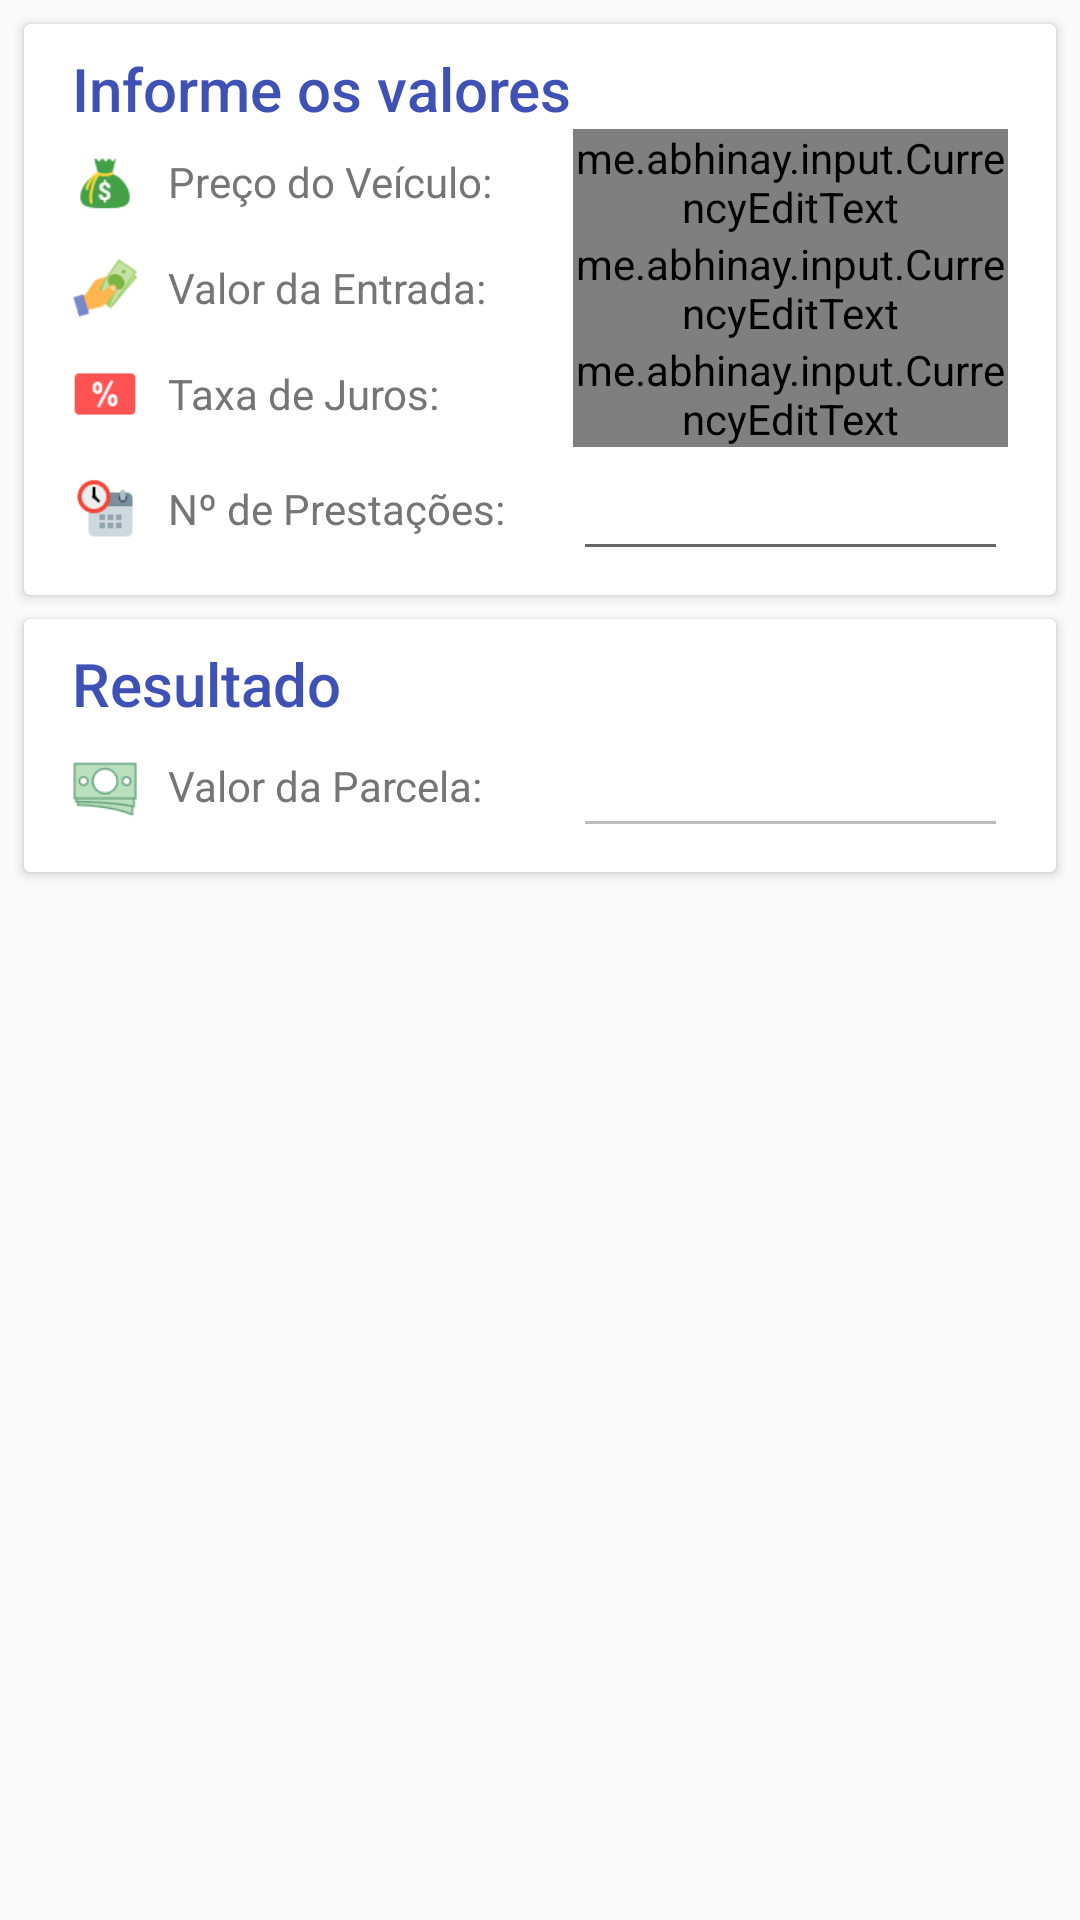

This screen was rendered from an Android layout file. Write that file and the resources it references.
<!-- AndroidManifest.xml: application theme AppTheme -->
<!-- res/layout/simcalc_fin_veiculo_p.xml -->
<?xml version="1.0" encoding="utf-8"?>
<androidx.core.widget.NestedScrollView xmlns:android="http://schemas.android.com/apk/res/android"
    xmlns:app="http://schemas.android.com/apk/res-auto"
    android:layout_width="match_parent"
    android:layout_height="wrap_content"
    xmlns:tools="http://schemas.android.com/tools"
    app:layout_behavior="@string/appbar_scrolling_view_behavior">

    <LinearLayout
        android:layout_width="match_parent"
        android:layout_height="wrap_content"
        android:orientation="vertical">

        <androidx.cardview.widget.CardView
            android:layout_width="match_parent"
            android:layout_height="wrap_content"
            android:layout_margin="8dp">

            <LinearLayout
                style="@style/Widget.CardContent"
                android:layout_width="match_parent"
                android:layout_height="wrap_content"
                android:orientation="vertical">

                <TextView style="@style/itemSimcalcTitle"
                    android:text="@string/lbl_calculo"
                    android:layout_width="match_parent"
                    android:layout_height="wrap_content"
                    android:id="@+id/tv_titulo_calculo" />


                <LinearLayout
                    android:layout_width="match_parent"
                    android:layout_height="wrap_content"
                    android:orientation="horizontal">

                    <ImageView
                        android:layout_width="22dp"
                        android:layout_height="22dp"
                        android:layout_gravity="center_vertical"
                        android:background="@mipmap/ic_money_bag"
                        tools:ignore="ContentDescription" />

                    <TextView
                        android:id="@+id/tv_preco_veiculo"
                        style="@style/itemSubTitle"
                        android:layout_width="match_parent"
                        android:layout_height="match_parent"
                        android:layout_weight="1"
                        android:gravity="center_vertical"
                        android:paddingLeft="10dp"
                        android:paddingStart="10dp"
                        android:text="@string/lbl_preco_do_veiculo"
                        tools:ignore="RtlSymmetry" />

                    <me.abhinay.input.CurrencyEditText
                        android:layout_width="match_parent"
                        android:layout_height="wrap_content"
                        android:inputType="numberDecimal"
                        android:layout_gravity="end"
                        android:textAlignment="textEnd"
                        android:ems="10"
                        android:id="@+id/et_preco_veiculo"
                        android:layout_weight="1"/>
                </LinearLayout>

                <LinearLayout
                    android:layout_width="match_parent"
                    android:layout_height="wrap_content"
                    android:orientation="horizontal">

                    <ImageView
                        android:layout_width="22dp"
                        android:layout_height="22dp"
                        android:layout_gravity="center_vertical"
                        android:background="@mipmap/ic_cash_in_hand"
                        tools:ignore="ContentDescription" />

                    <TextView
                        android:id="@+id/tv_valor_da_entrada"
                        style="@style/itemSubTitle"
                        android:layout_width="match_parent"
                        android:layout_height="match_parent"
                        android:layout_weight="1"
                        android:gravity="center_vertical"
                        android:paddingLeft="10dp"
                        android:paddingStart="10dp"
                        android:text="@string/lbl_valor_da_entrada"
                        tools:ignore="RtlSymmetry" />

                    <me.abhinay.input.CurrencyEditText
                        android:id="@+id/et_valor_da_entrada"
                        android:layout_width="match_parent"
                        android:layout_height="wrap_content"
                        android:layout_gravity="end"
                        android:layout_weight="1"
                        android:ems="10"
                        android:inputType="numberDecimal"
                        android:textAlignment="textEnd" />
                </LinearLayout>

                <LinearLayout
                    android:layout_width="match_parent"
                    android:layout_height="wrap_content"
                    android:orientation="horizontal">

                    <ImageView
                        android:layout_width="22dp"
                        android:layout_height="22dp"
                        android:layout_gravity="center_vertical"
                        android:background="@mipmap/ic_loyalty_card"
                        tools:ignore="ContentDescription" />

                    <TextView
                        android:id="@+id/tv_taxa_de_juros"
                        style="@style/itemSubTitle"
                        android:layout_width="match_parent"
                        android:layout_height="match_parent"
                        android:layout_weight="1"
                        android:gravity="center_vertical"
                        android:paddingLeft="10dp"
                        android:paddingStart="10dp"
                        android:text="@string/lbl_taxa_de_juros"
                        tools:ignore="RtlSymmetry" />

                    <me.abhinay.input.CurrencyEditText
                        android:layout_width="match_parent"
                        android:layout_height="wrap_content"
                        android:inputType="numberDecimal"
                        android:layout_gravity="end"
                        android:textAlignment="textEnd"
                        android:ems="10"
                        android:id="@+id/et_taxa_de_juros"
                        android:layout_weight="1"/>
                </LinearLayout>

                <LinearLayout
                    android:layout_width="match_parent"
                    android:layout_height="wrap_content"
                    android:orientation="horizontal">

                    <ImageView
                        android:layout_width="22dp"
                        android:layout_height="22dp"
                        android:layout_gravity="center_vertical"
                        android:background="@mipmap/ic_overtime"
                        tools:ignore="ContentDescription" />

                    <TextView
                        android:id="@+id/tv_periodo"
                        style="@style/itemSubTitle"
                        android:layout_width="match_parent"
                        android:layout_height="match_parent"
                        android:layout_weight="1"
                        android:gravity="center_vertical"
                        android:paddingLeft="10dp"
                        android:paddingStart="10dp"
                        android:text="@string/lbl_prestacoes"
                        tools:ignore="RtlSymmetry" />

                    <EditText
                        android:layout_width="match_parent"
                        android:layout_height="wrap_content"
                        android:inputType="number"
                        android:layout_gravity="end"
                        android:textAlignment="textEnd"
                        android:ems="10"
                        android:id="@+id/et_periodo"
                        android:layout_weight="1" />
                </LinearLayout>

            </LinearLayout>

        </androidx.cardview.widget.CardView>

        <androidx.cardview.widget.CardView
            android:layout_width="match_parent"
            android:layout_height="wrap_content"
            android:layout_marginBottom="8dp"
            android:layout_marginLeft="8dp"
            android:layout_marginRight="8dp">

            <LinearLayout style="@style/Widget.CardContent"
                android:layout_width="match_parent"
                android:layout_height="wrap_content"
                android:orientation="vertical">

                <TextView style="@style/itemSimcalcTitle"
                    android:text="@string/lbl_resultado"
                    android:layout_width="match_parent"
                    android:layout_height="wrap_content"
                    android:id="@+id/tv_resultado" />

                <LinearLayout
                    android:layout_width="match_parent"
                    android:layout_height="wrap_content"
                    android:orientation="horizontal">

                    <ImageView
                        android:layout_width="22dp"
                        android:layout_height="22dp"
                        android:layout_gravity="center_vertical"
                        android:background="@mipmap/ic_money"
                        tools:ignore="ContentDescription" />

                    <TextView
                        android:id="@+id/tv_valor_da_parcela"
                        style="@style/itemSubTitle"
                        android:layout_width="match_parent"
                        android:layout_height="match_parent"
                        android:layout_weight="1"
                        android:gravity="center_vertical"
                        android:paddingLeft="10dp"
                        android:paddingStart="10dp"
                        android:text="@string/lbl_valor_da_parcela"
                        tools:ignore="RtlSymmetry" />

                    <EditText
                        android:id="@+id/et_valor_da_parcela"
                        android:layout_width="match_parent"
                        android:layout_height="wrap_content"
                        android:layout_gravity="end"
                        android:layout_weight="1"
                        android:ems="10"
                        android:enabled="false"
                        android:inputType="numberDecimal"
                        android:textAlignment="textEnd" />
                </LinearLayout>

            </LinearLayout>

        </androidx.cardview.widget.CardView>

    </LinearLayout>

</androidx.core.widget.NestedScrollView>
<!-- resources referenced by this layout -->
<resources>
  <!-- mipmap ic_cash_in_hand: png bitmap (mipmap-nodpi, 2066 bytes) -->
  <!-- mipmap ic_loyalty_card: png bitmap (mipmap-nodpi, 679 bytes) -->
  <!-- mipmap ic_money: png bitmap (mipmap-nodpi, 1727 bytes) -->
  <!-- mipmap ic_money_bag: png bitmap (mipmap-nodpi, 1513 bytes) -->
  <!-- mipmap ic_overtime: png bitmap (mipmap-nodpi, 1309 bytes) -->
  <string name="lbl_calculo">Informe os valores</string>
  <string name="lbl_preco_do_veiculo">Preço do Veículo:</string>
  <string name="lbl_prestacoes">Nº de Prestações:</string>
  <string name="lbl_resultado">Resultado</string>
  <string name="lbl_taxa_de_juros">Taxa de Juros:</string>
  <string name="lbl_valor_da_entrada">Valor da Entrada:</string>
  <string name="lbl_valor_da_parcela">Valor da Parcela:</string>
  <style name="Widget.CardContent" parent="android:Widget">
          <item name="android:paddingLeft">16dp</item>
          <item name="android:paddingRight">16dp</item>
          <item name="android:paddingTop">8dp</item>
          <item name="android:paddingBottom">8dp</item>
      </style>
  <style name="itemSimcalcTitle" parent="AppTheme">
          <item name="android:textColor">@color/colorPrimary</item>
          <item name="android:textStyle">normal</item>
          <item name="android:textAppearance">@style/TextAppearance.AppCompat.Title</item>
      </style>
  <style name="itemSubTitle" parent="AppTheme">
          <item name="android:textColor">@color/colorSecondaryText</item>
          <item name="android:textStyle">normal</item>
          <item name="android:textSize">@dimen/secondary_text_font_size</item>
      </style>
  <style name="AppTheme" parent="Theme.AppCompat.Light.NoActionBar">
          
          <item name="colorPrimary">@color/colorPrimary</item>
          <item name="colorPrimaryDark">@color/colorPrimaryDark</item>
          <item name="colorAccent">@color/colorAccent</item>
      </style>
  <color name="colorPrimary">#3f51b5</color>
  <color name="colorSecondaryText">#757575</color>
  <dimen name="secondary_text_font_size">14sp</dimen>
  <color name="colorPrimaryDark">#303F9F</color>
  <color name="colorAccent">#FF4081</color>
</resources>
